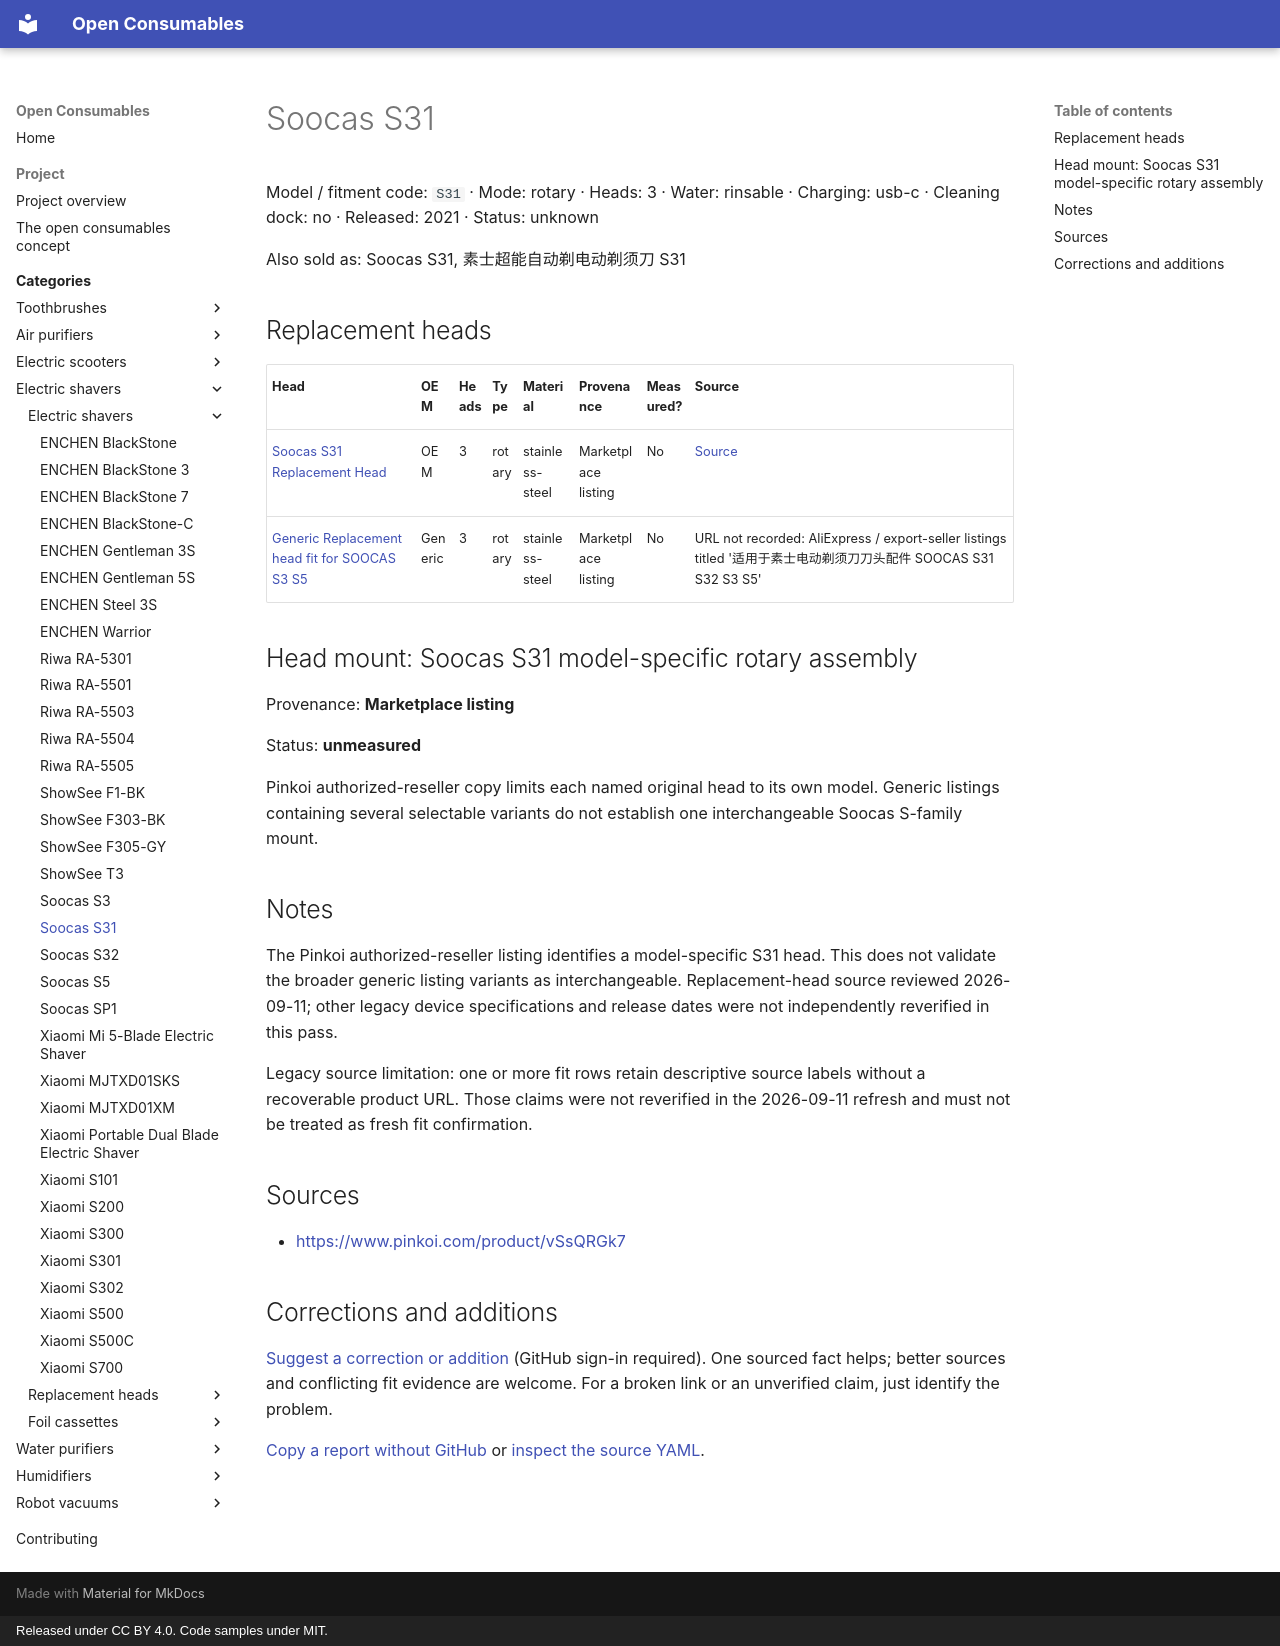

repository: openconsumables/openconsumables.github.io · page: categories/openshave/units/soocas-s31/index.html · generator: mkdocs · copyright: Released under CC BY 4.0. Code samples under MIT.

---
source_yaml: data/openshave/units/soocas-s31.yml
---

<!-- generated from data/. Do not hand-edit; run tools/build_pages.py -->

# Soocas S31

Model / fitment code: `S31` · Mode: rotary · Heads: 3 · Water: rinsable · Charging: usb-c · Cleaning dock: no · Released: 2021 · Status: unknown

Also sold as: Soocas S31, 素士超能自动剃电动剃须刀 S31

## Replacement heads

| Head | OEM | Heads | Type | Material | Provenance | Measured? | Source |
|---|---|---|---|---|---|---|---|
| [Soocas S31 Replacement Head](../heads/soocas-s31-head.md) | OEM | 3 | rotary | stainless-steel | Marketplace listing | No | [Source](<https://www.pinkoi.com/product/vSsQRGk7>) |
| [Generic Replacement head fit for SOOCAS S3 S5](../heads/generic-soocas-s-family-head.md) | Generic | 3 | rotary | stainless-steel | Marketplace listing | No | URL not recorded: AliExpress / export-seller listings titled '适用于素士电动剃须刀刀头配件 SOOCAS S31 S32 S3 S5' |

## Head mount: Soocas S31 model-specific rotary assembly

Provenance: **Marketplace listing**

Status: **unmeasured**

Pinkoi authorized-reseller copy limits each named original head to its
own model. Generic listings containing several selectable variants do
not establish one interchangeable Soocas S-family mount.

## Notes

The Pinkoi authorized-reseller listing identifies a model-specific S31
head. This does not validate the broader generic listing variants as
interchangeable. Replacement-head source reviewed 2026-09-11; other
legacy device specifications and release dates were not independently
reverified in this pass.

Legacy source limitation: one or more fit rows retain descriptive
source labels without a recoverable product URL. Those claims were not
reverified in the 2026-09-11 refresh and must not be treated as fresh fit
confirmation.

## Sources

- <https://www.pinkoi.com/product/vSsQRGk7>

## Corrections and additions

[Suggest a correction or addition](https://github.com/openconsumables/openconsumables.github.io/issues/new?template=evidence-report.md&title=Reference%3A+soocas-s31&body=Device%2Fpart+or+page%3A+openshave%2Funits%2Fsoocas-s31+%28https%3A%2F%2Fopenconsumables.org%2Fcategories%2Fopenshave%2Funits%2Fsoocas-s31%2F%29%0ACorrection+or+addition%3A+%0ASource%3A+%0AUncertainty%3A+%0A) (GitHub sign-in required). One sourced fact helps; better sources and conflicting fit evidence are welcome. For a broken link or an unverified claim, just identify the problem.

[Copy a report without GitHub](../../../contributing.md#send-a-short-report) or [inspect the source YAML](https://github.com/openconsumables/openconsumables.github.io/blob/master/data/openshave/units/soocas-s31.yml).
